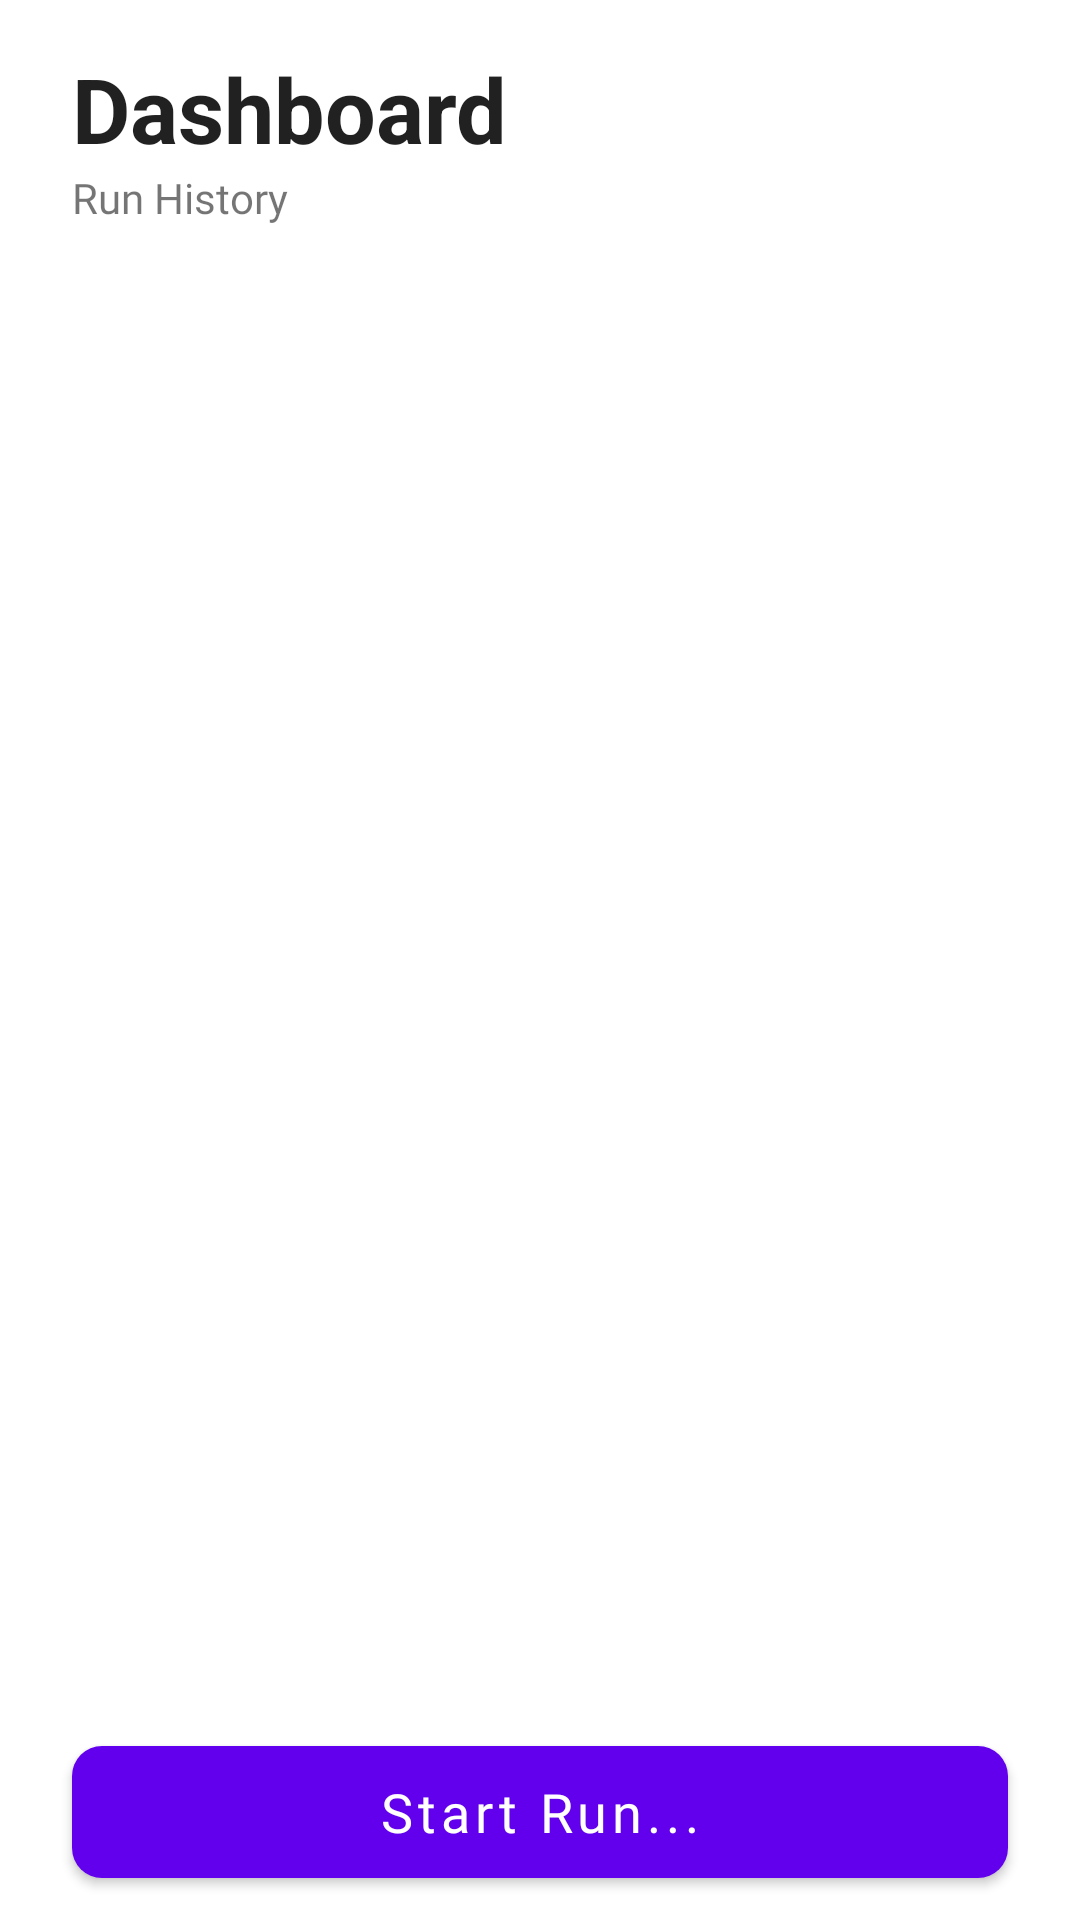

Write the Android layout XML for this screen, with the resource values it uses.
<!-- AndroidManifest.xml: application theme Theme.RunningApp -->
<!-- res/layout/activity_main.xml -->
<?xml version="1.0" encoding="utf-8"?>
<androidx.constraintlayout.widget.ConstraintLayout xmlns:android="http://schemas.android.com/apk/res/android"
    xmlns:app="http://schemas.android.com/apk/res-auto"
    xmlns:tools="http://schemas.android.com/tools"
    android:layout_width="match_parent"
    android:layout_height="match_parent"
    tools:context=".MainActivity">


    <TextView
        android:id="@+id/textView"
        android:layout_width="0dp"
        android:layout_height="wrap_content"
        android:layout_marginStart="24dp"
        android:layout_marginTop="16dp"
        android:layout_marginEnd="24dp"
        android:text="Dashboard"
        android:textAppearance="@style/TextAppearance.AppCompat.Body1"
        android:textSize="30sp"
        android:textStyle="bold"
        app:layout_constraintEnd_toEndOf="parent"
        app:layout_constraintStart_toStartOf="parent"
        app:layout_constraintTop_toTopOf="parent" />

    <com.google.android.material.button.MaterialButton
        android:id="@+id/start_run_btn"
        android:layout_width="0dp"
        android:layout_height="?attr/actionBarSize"
        android:layout_marginStart="24dp"
        android:layout_marginEnd="24dp"
        android:layout_marginBottom="8dp"
        android:fontFamily="@font/roboto_medium"
        android:text="Start Run..."
        android:textAllCaps="false"
        android:textSize="18sp"
        app:cornerRadius="10dp"
        app:layout_constraintBottom_toBottomOf="parent"
        app:layout_constraintEnd_toEndOf="parent"
        app:layout_constraintStart_toStartOf="parent" />

    <TextView
        android:id="@+id/textView2"
        android:layout_width="0dp"
        android:layout_height="wrap_content"
        android:layout_marginStart="24dp"
        android:layout_marginEnd="24dp"
        android:fontFamily="@font/roboto"
        android:text="Run History"
        app:layout_constraintEnd_toEndOf="parent"
        app:layout_constraintStart_toStartOf="parent"
        app:layout_constraintTop_toBottomOf="@+id/textView" />
</androidx.constraintlayout.widget.ConstraintLayout>
<!-- resources referenced by this layout -->
<resources>
  <style name="Theme.RunningApp" parent="Theme.MaterialComponents.DayNight.NoActionBar">
          
          <item name="colorPrimary">@color/purple_500</item>
          <item name="colorPrimaryVariant">@color/purple_700</item>
          <item name="colorOnPrimary">@color/white</item>
          
          <item name="colorSecondary">@color/teal_200</item>
          <item name="colorSecondaryVariant">@color/teal_700</item>
          <item name="colorOnSecondary">@color/black</item>
          
          <item name="android:statusBarColor" tools:targetApi="l">?attr/colorOnPrimary</item>
          <item name="android:windowLightStatusBar" tools:targetApi="m">true</item>
          
      </style>
  <color name="purple_500">#FF6200EE</color>
  <color name="purple_700">#FF3700B3</color>
  <color name="white">#FFFFFFFF</color>
  <color name="teal_200">#FF03DAC5</color>
  <color name="teal_700">#FF018786</color>
  <color name="black">#FF000000</color>
</resources>
